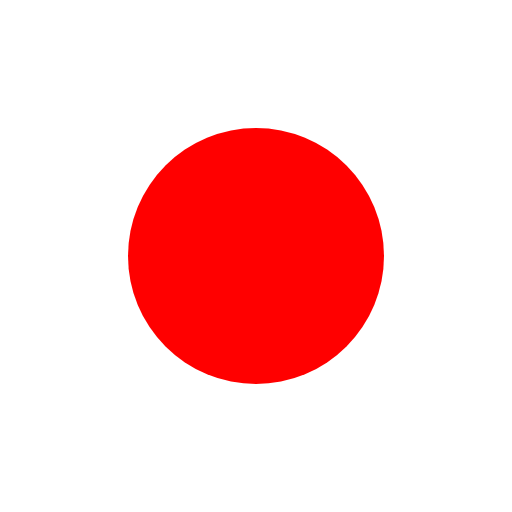
t = 0.00 s
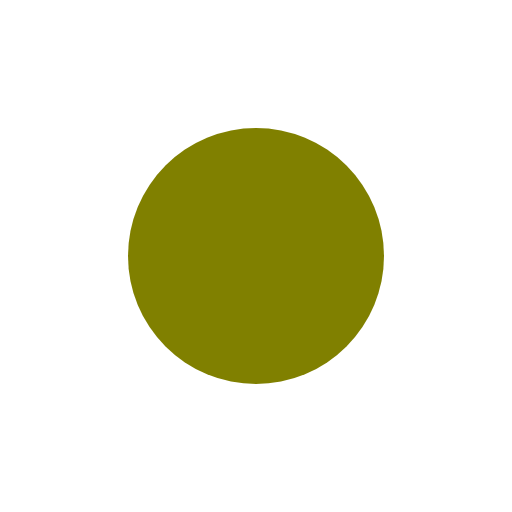
t = 1.00 s
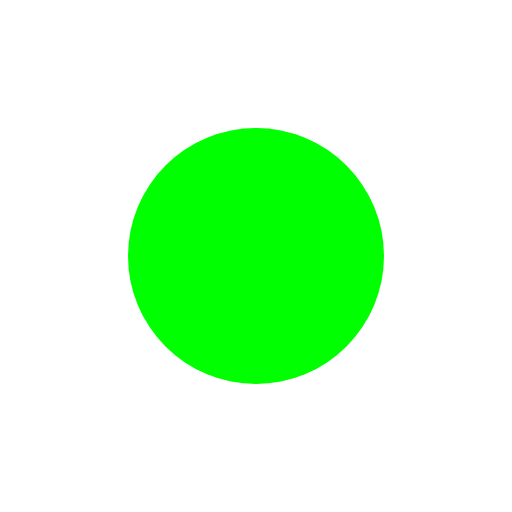
t = 2.00 s
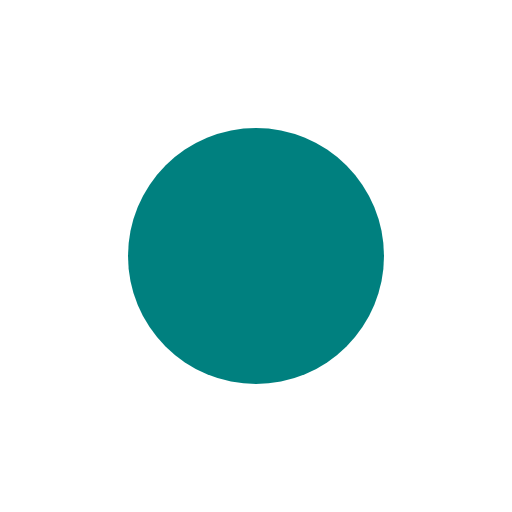
t = 3.00 s
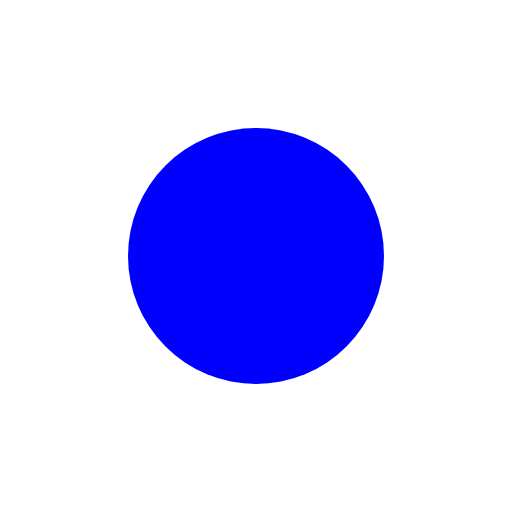
t = 4.00 s
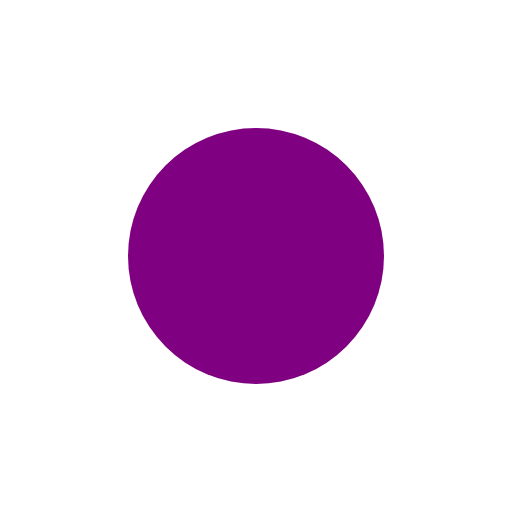
t = 5.00 s

The animated SVG that drew these frames (rendered in a browser with its animation timeline set to each time). Animation: 1 SMIL element (animate=1); one cycle of 6.00 s, repeats indefinitely.

<?xml version="1.0" encoding="UTF-8"?>
<svg width="200" height="200" xmlns="http://www.w3.org/2000/svg" viewBox="0 0 200 200">
    <!-- 定义一个圆形 -->
    <circle id="color-changing-circle" cx="100" cy="100" r="50">
        <!-- 使用动画改变填充颜色 -->
        <animate
                attributeName="fill"
                values="#ff0000;#00ff00;#0000ff;#ff0000"
                dur="6s"
                repeatCount="indefinite"
        />
    </circle>
</svg>